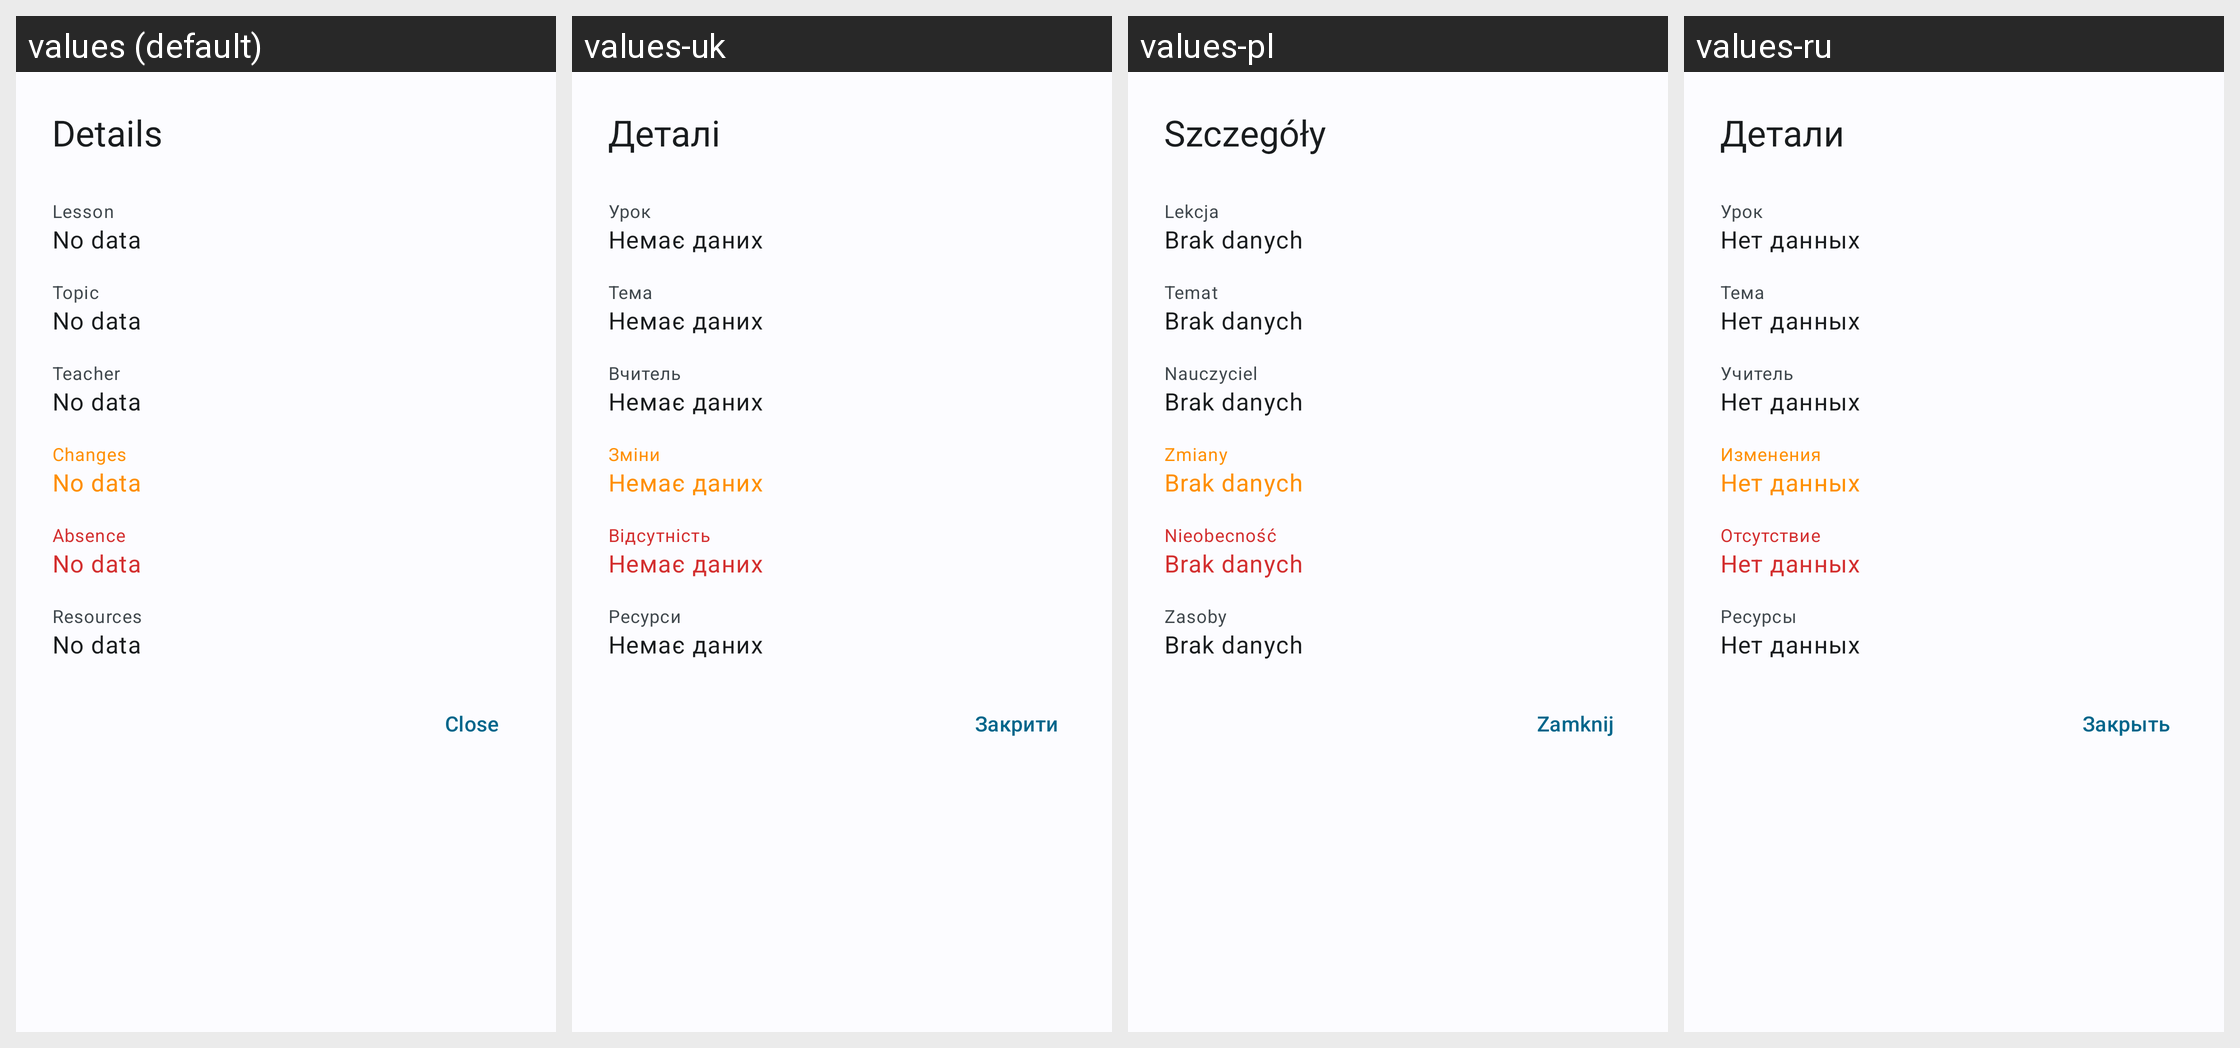

Here is an Android app screen in its default locale and in the app's own translations. Write out the translated-string differences for the strings that appear on this screen.
Android screen res/layout/dialog_lesson_completed.xml rendered under 4 locales, left to right: values (default), values-uk, values-pl, values-ru. Device: Nexus 5 (rendered at 1080×1920; each locale shown at half size, 540×960, under a caption strip naming it); theme WulkanowyTheme.
Other locales in the repository, not shown: values-cs, values-cs-rCZ, values-csb-rPL, values-da-rDK, values-de, values-es-rES, values-it-rIT, values-lt, values-sk, values-sk-rSK.
Strings drawn on this screen, with the default value and each locale's value (text and hints the layout hard-codes, and strings that could not be matched under every locale, appear in the picture but are not listed):

all_details
  values: Details
  values-uk: Деталі
  values-pl: Szczegóły
  values-ru: Детали

timetable_lesson
  values: Lesson
  values-uk: Урок
  values-pl: Lekcja
  values-ru: Урок

all_no_data
  values: No data
  values-uk: Немає даних
  values-pl: Brak danych
  values-ru: Нет данных

completed_lessons_topic
  values: Topic
  values-uk: Тема
  values-pl: Temat
  values-ru: Тема

all_teacher
  values: Teacher
  values-uk: Вчитель
  values-pl: Nauczyciel
  values-ru: Учитель

timetable_changes
  values: Changes
  values-uk: Зміни
  values-pl: Zmiany
  values-ru: Изменения

completed_lessons_absence
  values: Absence
  values-uk: Відсутність
  values-pl: Nieobecność
  values-ru: Отсутствие

completed_lessons_resources
  values: Resources
  values-uk: Ресурси
  values-pl: Zasoby
  values-ru: Ресурсы

all_close
  values: Close
  values-uk: Закрити
  values-pl: Zamknij
  values-ru: Закрыть
